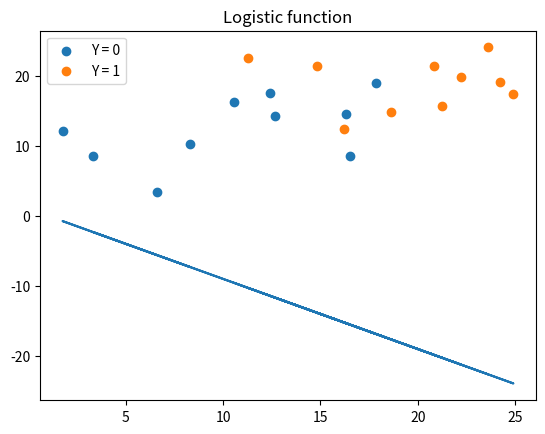

This figure's Python source:
import matplotlib.pyplot as plt
import numpy as np
# 朴素贝叶斯：1.X独立    2.方差相同
loc0 = 12
loc1 = 17
scale = 5
m = 2
num = 10


# 当X维度为2时，用于画出分类图像
def draw(X0, X1, Y, W):  # 画函数图像
    plt.title("Logistic function")
    plt.scatter(X0.transpose()[1], X0.transpose()[2], label="Y = 0")
    plt.scatter(X1.transpose()[1], X1.transpose()[2], label="Y = 1")
    plt.plot(X.transpose()[1], (W[0]-W[1]*X.transpose()[1])/W[2])
    plt.legend()
    plt.show()


def logistic(X, Y):
    return [1, 1, 1]


# 生成X数据集
def birthX(lable, loc, scale):
    X = np.linspace(1, 1, num)
    for i in range(m):
        X = np.vstack((X, np.random.normal(loc, scale, num)))
    return X.transpose()


X0 = birthX(0, loc0, scale)
X1 = birthX(1, loc1, scale)
X = np.vstack((X0, X1))
print(X0.transpose()[2])
Y = np.hstack((np.linspace(0, 0, num), np.linspace(1, 1, num)))
W = logistic(X, Y)
draw(X0, X1, Y, W)
print(Y)
